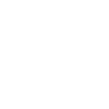
t = 0.00 s
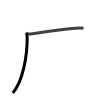
t = 1.75 s
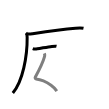
t = 3.50 s
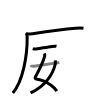
t = 5.50 s
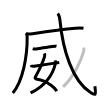
t = 7.25 s
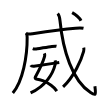
t = 9.00 s

The animated SVG that drew these frames (rendered in a browser with its animation timeline set to each time). Animation: 9 SMIL elements (animate=9); one cycle of 9.00 s.

<svg width="109px" height="109px" viewBox="0 0 px 109px" xmlns="http://www.w3.org/2000/svg" xmlns:xlink="http://www.w3.org/1999/xlink" xml:space="preserve" version="1.1"  baseProfile="full">
<path d="M26.01,32.89c1.02,1.02,1.13,2.34,1.15,4.36C27.38,56,22.75,81.5,12.81,92.97" style="fill:none;stroke:black;stroke-width:3;opacity:0">
  <animate attributeType="CSS" attributeName="opacity" from="0" to="1" begin="0s" dur="1s" repeatCount="0" fill="freeze" />
</path>
<path d="M27,33.95c2.12,0.18,3.82,0.01,5.32-0.21c9.6-1.41,27.86-4.1,43.29-5.52c2.64-0.24,5.27-0.49,7.89,0.07" style="fill:none;stroke:black;stroke-width:3;opacity:0">
  <animate attributeType="CSS" attributeName="opacity" from="0" to="1" begin="1s" dur="1s" repeatCount="0" fill="freeze" />
</path>
<path d="M32.75,48.63c1.19,0.47,3.37,0.41,4.55,0.22c4.2-0.65,10.7-2.02,14.54-2.45c1.96-0.22,3.67-0.39,4.66-0.15" style="fill:none;stroke:black;stroke-width:3;opacity:0">
  <animate attributeType="CSS" attributeName="opacity" from="0" to="1" begin="2s" dur="1s" repeatCount="0" fill="freeze" />
</path>
<path d="M44.39,53.4c0.31,0.78,0.51,1.83,0.21,2.94c-1.48,5.54-5.77,14.25-9.25,20.73c-0.71,1.33,0.3,1.93,0.71,1.97c4.07,0.44,10.16,2.76,15,6.12c2.32,1.61,4.35,3.78,5.74,5.95" style="fill:none;stroke:black;stroke-width:3;opacity:0">
  <animate attributeType="CSS" attributeName="opacity" from="0" to="1" begin="3s" dur="1s" repeatCount="0" fill="freeze" />
</path>
<path d="M55.13,60.46c0.37,1.29,0.37,2.68,0.1,3.81C53.04,73.42,46,86,30.58,92.97" style="fill:none;stroke:black;stroke-width:3;opacity:0">
  <animate attributeType="CSS" attributeName="opacity" from="0" to="1" begin="4s" dur="1s" repeatCount="0" fill="freeze" />
</path>
<path d="M30.75,65.21c0.62,1.04,1.58,1.14,3.21,0.97c1.75-0.18,14.79-2.17,25.29-3.67" style="fill:none;stroke:black;stroke-width:3;opacity:0">
  <animate attributeType="CSS" attributeName="opacity" from="0" to="1" begin="5s" dur="1s" repeatCount="0" fill="freeze" />
</path>
<path d="M57.75,13.5c1.55,1.75,1.9,3.49,2.26,7.25c2.86,29.63,12.34,60.17,30.54,71.84c6.01,3.86,5.13,1.39,4.36-6.36" style="fill:none;stroke:black;stroke-width:3;opacity:0">
  <animate attributeType="CSS" attributeName="opacity" from="0" to="1" begin="6s" dur="1s" repeatCount="0" fill="freeze" />
</path>
<path d="M83.75,47.64c0.25,1.11,0.23,2.39-0.12,3.68c-2.38,8.8-9.48,25.21-20.57,35.64" style="fill:none;stroke:black;stroke-width:3;opacity:0">
  <animate attributeType="CSS" attributeName="opacity" from="0" to="1" begin="7s" dur="1s" repeatCount="0" fill="freeze" />
</path>
<path d="M72.12,12.62c2.89,1.62,7.52,5.34,8.88,8.12" style="fill:none;stroke:black;stroke-width:3;opacity:0">
  <animate attributeType="CSS" attributeName="opacity" from="0" to="1" begin="8s" dur="1s" repeatCount="0" fill="freeze" />
</path>
</svg>
